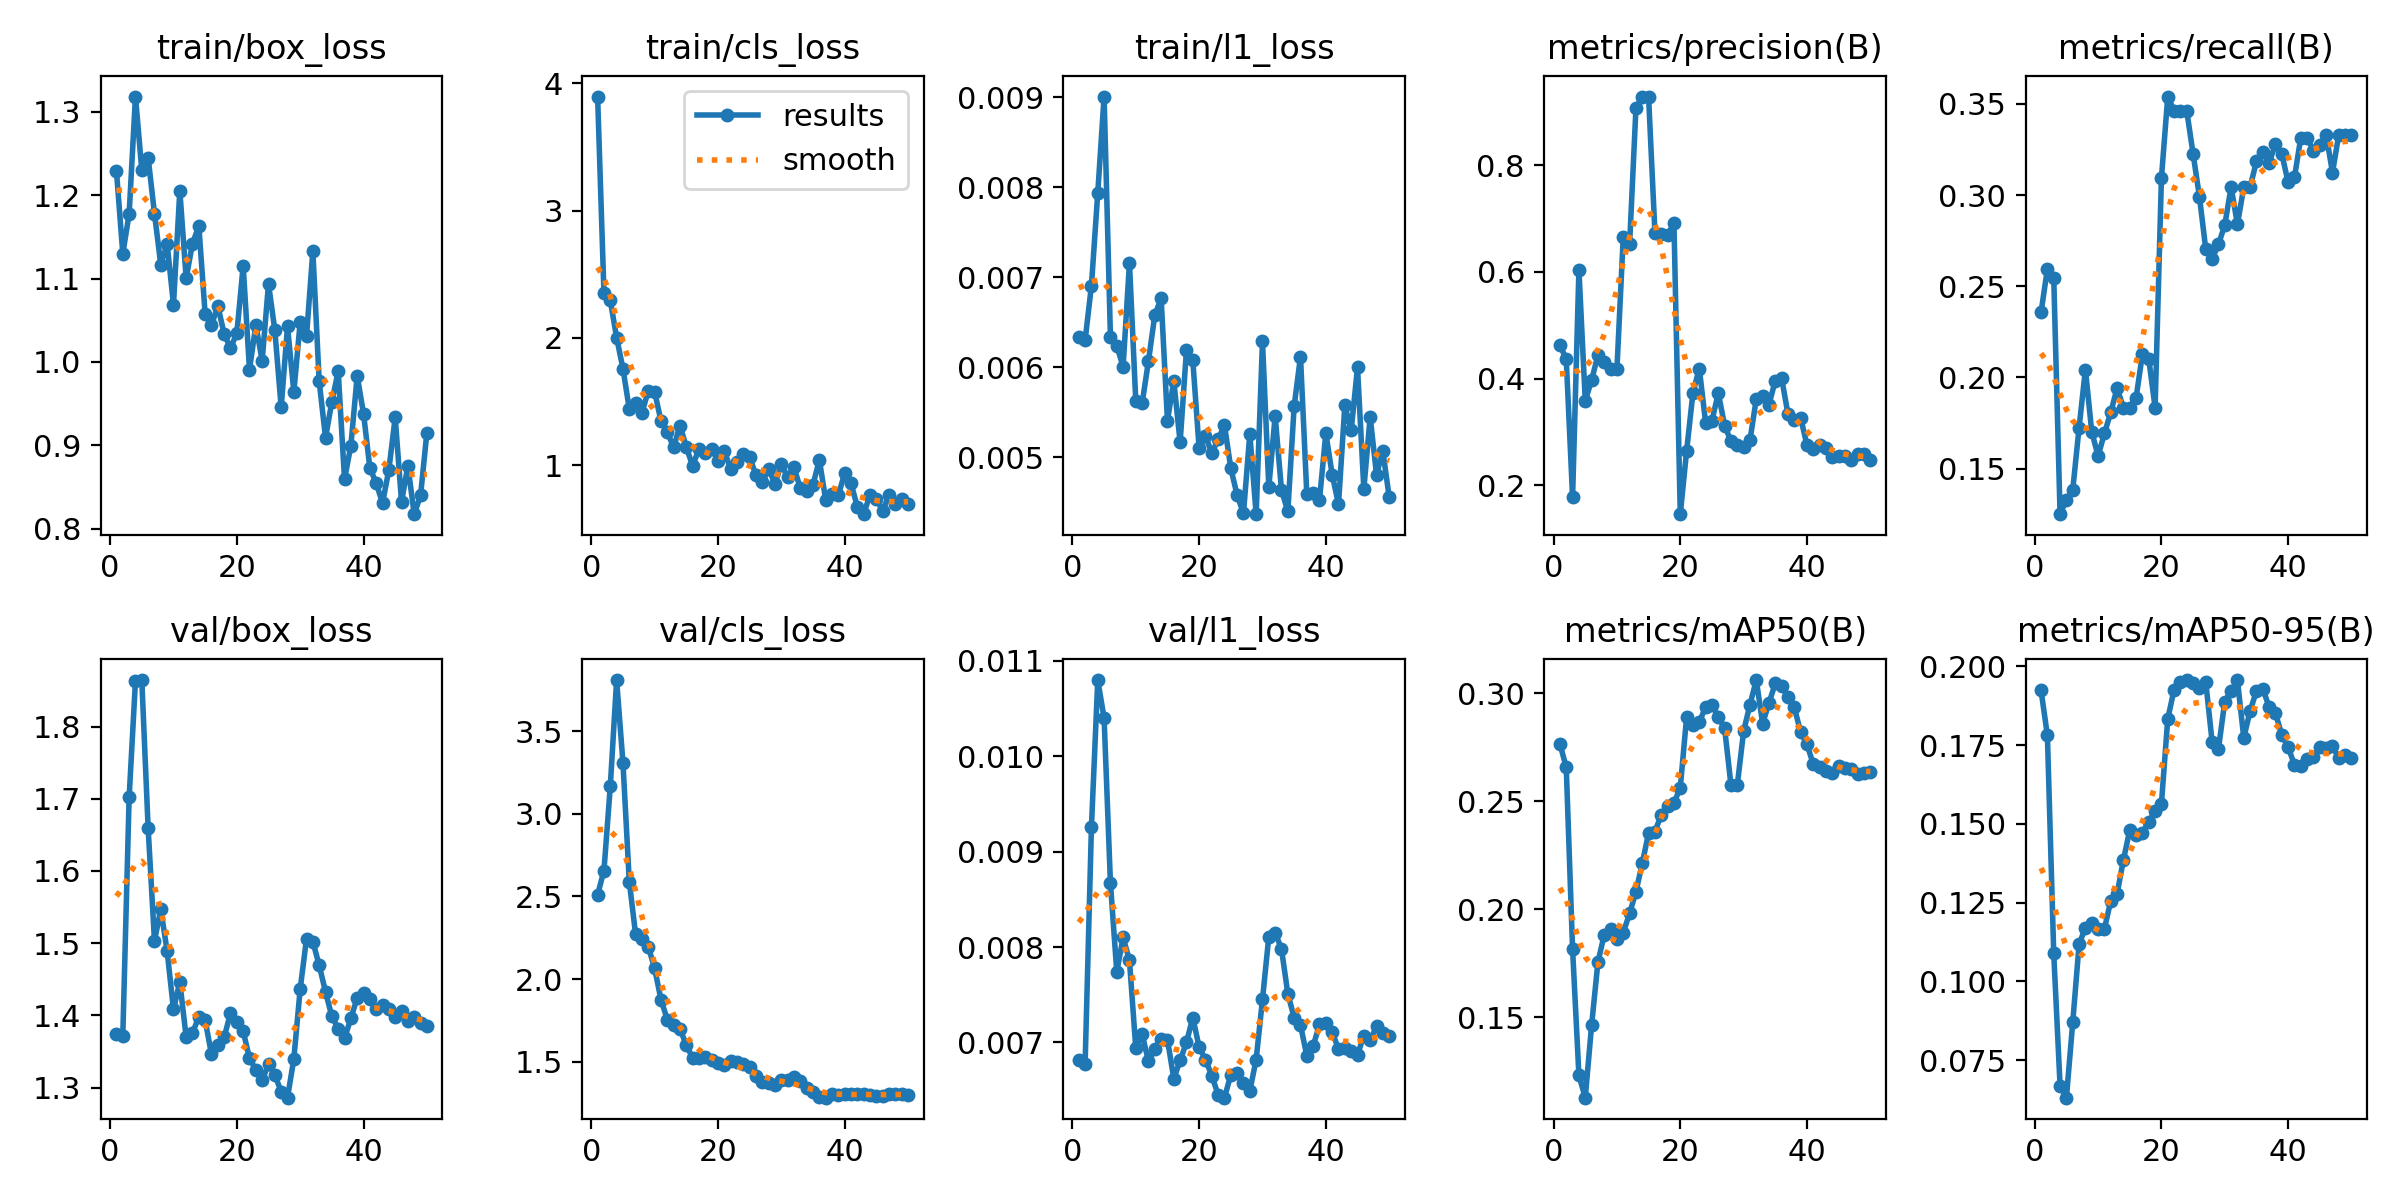

Data behind this chart, as committed beside it:
epoch, time, train/box_loss, train/cls_loss, train/l1_loss, metrics/precision(B), metrics/recall(B), metrics/mAP50(B), metrics/mAP50-95(B), val/box_loss, val/cls_loss, val/l1_loss, lr/pg0, lr/pg1, lr/pg2
1, 56.27, 1.229, 3.897, 0.00634, 0.463, 0.2357, 0.2765, 0.1923, 1.374, 2.51, 0.00682, 0.0003125, 0.0003125, 0.0003125
2, 102.9, 1.13, 2.354, 0.0063, 0.4361, 0.2597, 0.2656, 0.1781, 1.372, 2.656, 0.00677, 0.0007147, 0.0007147, 0.0007147
3, 149.7, 1.178, 2.295, 0.00691, 0.1774, 0.2548, 0.1814, 0.1089, 1.702, 3.166, 0.00926, 0.0011, 0.0011, 0.0011
4, 195.1, 1.318, 2.003, 0.00794, 0.604, 0.125, 0.123, 0.06687, 1.863, 3.809, 0.0108, 0.001176, 0.001176, 0.001176
5, 242, 1.23, 1.76, 0.00901, 0.3583, 0.133, 0.1127, 0.06309, 1.864, 3.308, 0.0104, 0.001151, 0.001151, 0.001151
6, 288.9, 1.245, 1.441, 0.00634, 0.3969, 0.1383, 0.1461, 0.08697, 1.659, 2.59, 0.00867, 0.001126, 0.001126, 0.001126
7, 339.2, 1.178, 1.488, 0.00624, 0.4439, 0.1724, 0.1755, 0.1118, 1.503, 2.27, 0.00774, 0.001102, 0.001102, 0.001102
8, 402.2, 1.117, 1.413, 0.00601, 0.4304, 0.2043, 0.1881, 0.1171, 1.547, 2.24, 0.0081, 0.001077, 0.001077, 0.001077
9, 453.4, 1.142, 1.586, 0.00716, 0.4183, 0.1702, 0.1908, 0.1184, 1.489, 2.196, 0.00786, 0.001052, 0.001052, 0.001052
10, 500.1, 1.069, 1.577, 0.00563, 0.4175, 0.1569, 0.1864, 0.1166, 1.408, 2.065, 0.00694, 0.001027, 0.001027, 0.001027
11, 544.9, 1.205, 1.348, 0.0056, 0.6664, 0.1693, 0.1891, 0.1167, 1.446, 1.876, 0.00709, 0.001002, 0.001002, 0.001002
12, 608.5, 1.101, 1.259, 0.00607, 0.652, 0.1809, 0.198, 0.1256, 1.37, 1.755, 0.0068, 0.0009778, 0.0009778, 0.0009778
13, 657.2, 1.142, 1.141, 0.00658, 0.9069, 0.1941, 0.208, 0.1278, 1.376, 1.722, 0.00693, 0.000953, 0.000953, 0.000953
14, 705.9, 1.163, 1.312, 0.00677, 0.9292, 0.1835, 0.2212, 0.1386, 1.398, 1.7, 0.00704, 0.0009283, 0.0009283, 0.0009283
15, 754.2, 1.057, 1.142, 0.00541, 0.9282, 0.1835, 0.2353, 0.148, 1.393, 1.601, 0.00703, 0.0009035, 0.0009035, 0.0009035
16, 800.8, 1.044, 0.996, 0.00585, 0.6734, 0.1888, 0.2359, 0.1465, 1.346, 1.522, 0.00662, 0.0008787, 0.0008787, 0.0008787
17, 846.5, 1.067, 1.129, 0.00517, 0.6715, 0.2128, 0.2436, 0.1471, 1.36, 1.521, 0.00681, 0.000854, 0.000854, 0.000854
18, 895.2, 1.033, 1.098, 0.00619, 0.6692, 0.2101, 0.2478, 0.1507, 1.37, 1.528, 0.007, 0.0008293, 0.0008293, 0.0008293
19, 942.8, 1.017, 1.13, 0.00608, 0.6918, 0.1835, 0.2491, 0.154, 1.403, 1.513, 0.00726, 0.0008045, 0.0008045, 0.0008045
20, 990.2, 1.034, 1.036, 0.0051, 0.1455, 0.3094, 0.2562, 0.1564, 1.391, 1.49, 0.00695, 0.0007797, 0.0007797, 0.0007797
21, 1038, 1.115, 1.11, 0.00524, 0.264, 0.3541, 0.2889, 0.1833, 1.378, 1.48, 0.00682, 0.000755, 0.000755, 0.000755
22, 1085, 0.9909, 0.9726, 0.00505, 0.3734, 0.3461, 0.2853, 0.1926, 1.341, 1.502, 0.00665, 0.0007302, 0.0007302, 0.0007302
23, 1132, 1.044, 1.028, 0.0052, 0.4188, 0.3461, 0.2865, 0.1949, 1.325, 1.495, 0.00645, 0.0007055, 0.0007055, 0.0007055
24, 1179, 1.002, 1.091, 0.00536, 0.3173, 0.3461, 0.2936, 0.1956, 1.311, 1.485, 0.00642, 0.0006808, 0.0006808, 0.0006808
25, 1227, 1.094, 1.062, 0.00488, 0.3209, 0.3226, 0.2945, 0.1946, 1.332, 1.466, 0.00666, 0.000656, 0.000656, 0.000656
26, 1276, 1.038, 0.923, 0.00458, 0.3727, 0.2991, 0.289, 0.193, 1.317, 1.412, 0.00668, 0.0006312, 0.0006312, 0.0006312
27, 1325, 0.9456, 0.8674, 0.00438, 0.3115, 0.2703, 0.2837, 0.195, 1.295, 1.376, 0.00657, 0.0006065, 0.0006065, 0.0006065
28, 1374, 1.043, 0.9694, 0.00526, 0.2824, 0.265, 0.2575, 0.1761, 1.286, 1.37, 0.00649, 0.0005818, 0.0005818, 0.0005818
29, 1423, 0.964, 0.8542, 0.00437, 0.2754, 0.273, 0.2574, 0.1738, 1.34, 1.361, 0.00682, 0.000557, 0.000557, 0.000557
30, 1469, 1.048, 1.007, 0.00629, 0.271, 0.2836, 0.2824, 0.1888, 1.436, 1.39, 0.00745, 0.0005322, 0.0005322, 0.0005322
31, 1514, 1.031, 0.9057, 0.00467, 0.2844, 0.3044, 0.2946, 0.1922, 1.506, 1.387, 0.00811, 0.0005075, 0.0005075, 0.0005075
32, 1557, 1.133, 0.9849, 0.00546, 0.3618, 0.284, 0.306, 0.1955, 1.502, 1.405, 0.00815, 0.0004827, 0.0004827, 0.0004827
33, 1601, 0.9768, 0.8183, 0.00464, 0.3678, 0.3044, 0.2859, 0.1773, 1.469, 1.383, 0.00798, 0.000458, 0.000458, 0.000458
34, 1644, 0.9092, 0.7975, 0.0044, 0.3511, 0.3044, 0.2955, 0.1859, 1.433, 1.339, 0.00751, 0.0004332, 0.0004332, 0.0004332
35, 1689, 0.9523, 0.846, 0.00557, 0.3962, 0.3186, 0.3045, 0.1921, 1.399, 1.314, 0.00726, 0.0004085, 0.0004085, 0.0004085
36, 1732, 0.9889, 1.043, 0.00612, 0.4007, 0.3235, 0.3034, 0.1928, 1.382, 1.289, 0.00718, 0.0003837, 0.0003837, 0.0003837
37, 1775, 0.8591, 0.7279, 0.00459, 0.3334, 0.3178, 0.2983, 0.1872, 1.368, 1.283, 0.00686, 0.000359, 0.000359, 0.000359
38, 1818, 0.8997, 0.7716, 0.00461, 0.3219, 0.3279, 0.2934, 0.185, 1.396, 1.304, 0.00696, 0.0003343, 0.0003343, 0.0003343
39, 1862, 0.9834, 0.7663, 0.00453, 0.3263, 0.3226, 0.2819, 0.1782, 1.424, 1.296, 0.00719, 0.0003095, 0.0003095, 0.0003095
40, 1906, 0.9381, 0.9361, 0.00527, 0.2751, 0.3071, 0.2763, 0.1743, 1.431, 1.305, 0.0072, 0.0002848, 0.0002848, 0.0002848
41, 1950, 0.8729, 0.8585, 0.00481, 0.2684, 0.3098, 0.267, 0.1688, 1.423, 1.305, 0.00711, 0.00026, 0.00026, 0.00026
42, 1994, 0.8547, 0.6725, 0.00448, 0.276, 0.3316, 0.2656, 0.1683, 1.409, 1.306, 0.00693, 0.0002352, 0.0002352, 0.0002352
43, 2035, 0.8307, 0.6158, 0.00558, 0.2703, 0.3315, 0.2641, 0.1705, 1.414, 1.306, 0.00694, 0.0002105, 0.0002105, 0.0002105
44, 2077, 0.8709, 0.7694, 0.0053, 0.2533, 0.3243, 0.2632, 0.1712, 1.408, 1.297, 0.00691, 0.0001857, 0.0001857, 0.0001857
45, 2119, 0.9335, 0.7337, 0.006, 0.2542, 0.3274, 0.2665, 0.1743, 1.398, 1.295, 0.00687, 0.000161, 0.000161, 0.000161
46, 2161, 0.8322, 0.6446, 0.00465, 0.2556, 0.3332, 0.2655, 0.1741, 1.406, 1.292, 0.00707, 0.0001363, 0.0001363, 0.0001363
47, 2203, 0.8757, 0.7638, 0.00545, 0.2472, 0.3124, 0.2651, 0.1746, 1.393, 1.307, 0.00702, 0.0001115, 0.0001115, 0.0001115
48, 2244, 0.8175, 0.6938, 0.00481, 0.2589, 0.3332, 0.2624, 0.1709, 1.397, 1.306, 0.00717, 8.675e-05, 8.675e-05, 8.675e-05
49, 2288, 0.8399, 0.738, 0.00507, 0.2579, 0.3332, 0.2632, 0.1719, 1.39, 1.304, 0.0071, 6.2e-05, 6.2e-05, 6.2e-05
50, 2331, 0.9154, 0.6964, 0.00456, 0.2465, 0.3332, 0.2632, 0.1708, 1.385, 1.3, 0.00707, 3.725e-05, 3.725e-05, 3.725e-05
